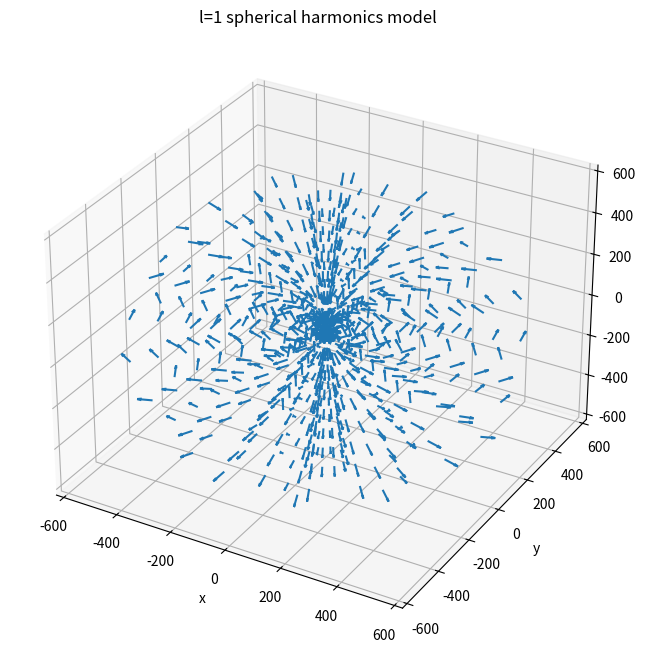

Source code (Python):
import numpy as np
import matplotlib.pyplot as plt

'''
Model of magnetic field using spherical harmonics, expanded to l=1 (equivalent to dipole model)
Uses B = -∇Ψ(r,theta, phi) = -(r^ ∂_r + (1/r)theta^ ∂_theta + (1/rsin(theta))phi^ ∂_phi)Ψ

Ψ(r,theta,phi) is the scalar magnetic potential (units A):

Ψ(r,theta,phi) = Re(∑_(l=1)^N ((Re/r)^(l+1)(∑_(m=0)^l(P_l^m (cos(theta))(g_l^m cos(m*phi) +h_l^m sin(m*phi))))))

where P_l^m (cos(theta)) are the associated Schmidt quasi-normalised Legendre polynomials and g_l^m and h_l^m are
Gauss coefficients (values taken from https://igpppublic.ucsd.edu/~cathy/Classes/SIO229/geomag_2009_3.pdf)
'''

'''Using R_E = 631 but can correct later'''
re=631

def spherical_mag(r,t,p):
    '''
    Takes r, theta, phi and returns mag field at corresponding point in r^, theta^,
    and phi^ directions (each Bi multiplies e^_i)
    '''
    Br = -2*((re/r)**3)*(29615*np.cos(t) - 1728*np.sin(t)*np.cos(p) + 5186*np.sin(p)*np.sin(t))
    Bt = ((re/r)**3)*(-29615*np.sin(t) - 1728*np.cos(t)*np.cos(p) + 5186*np.cos(t)*np.sin(p))
    Bp = ((re/r)**3)*(1728*np.sin(p) + 5186**np.cos(p))
    return Br, Bt, Bp

'''Setting ranges for r, theta, and phi, avoiding division by zero in above function'''
r_range=np.linspace(0.1, 631.0, 8)
t_range=np.linspace(0.1, np.pi-0.1, 10)
p_range=np.linspace(0, 2*np.pi, 10, endpoint=False)

R, T, P = np.meshgrid(r_range, t_range, p_range)

'''Function evaluated at R, T, P'''
BR, BT, BP = spherical_mag(R, T, P)
    
'''Transformations of coordinates to cartesian'''
X=R*np.sin(T)*np.cos(P)
Y=R*np.sin(T)*np.sin(P)
Z=R*np.cos(T)

'''Transformations of vector components to cartesian'''
U=BR*np.sin(T)*np.cos(P) + BT*np.cos(T)*np.cos(P) - BP*np.sin(P)
V=BR*np.sin(T)*np.sin(P) + BT*np.cos(T)*np.sin(P) + BP*np.cos(P)
W=BR*np.cos(T) - BT*np.sin(T)


fig = plt.figure(figsize=(10,8))
ax = fig.add_subplot(111, projection='3d')
quiver = ax.quiver(X, Y, Z, U, V, W, length=50, normalize=True, cmap='viridis') 


ax.set_xlabel('x')
ax.set_ylabel('y')
ax.set_zlabel('z')
ax.set_title('l=1 spherical harmonics model')

max_range= np.array([X.max()-X.min(), Y.max()-Y.min(), Z.max()-Z.min()]).max() /2.0
mid_x = (X.max()+X.min())*0.5
mid_y = (Y.max()+Y.min())*0.5
mid_z = (Z.max()+Z.min())*0.5
ax.set_xlim(mid_x - max_range, mid_x + max_range)
ax.set_ylim(mid_y - max_range, mid_y + max_range)
ax.set_zlim(mid_z - max_range, mid_z + max_range)

plt.show()
